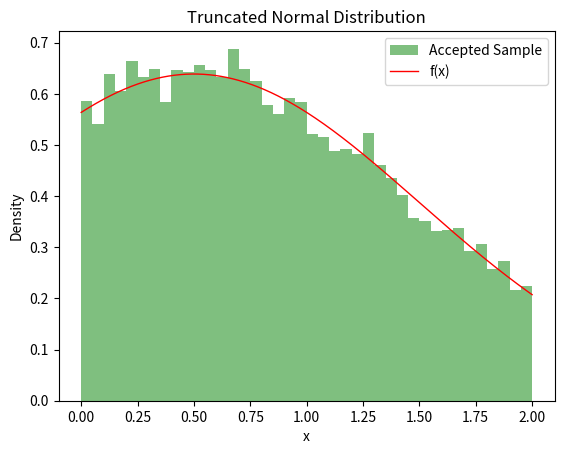

Here is the Python script that generated this plot:
# Authored by: Ahsan Muhammad (1183091)

import numpy as np
import matplotlib.pyplot as plt
from scipy.stats import truncnorm, norm

# All the formulaes are taken from pg.16 of lecture notes

# from H.W sheet using the hints
def truncated_normal_pdf(x, mu, sigma, a, b):
    # numerator of the trunc norm pdf - using norm.pdf in hints of the question
    num = norm.pdf(x, mu, sigma)
    # denominator of the trunc norm pdf - using norm,cdf in hints of the question
    den = sigma * (norm.cdf(b, mu, sigma) - norm.cdf(a, mu, sigma))
    return num / den

def Sample_TruncNormal_AR(mu, sigma, a, b, N):
    # proposed density U[a, b] - H.W assignment says can only sample from ~ U
    proposal_density = 1 / (b - a) 
    
    x_vals = np.linspace(a, b, 1000)
    # known pdf of truncated density 
    f_x = truncated_normal_pdf(x_vals, mu, sigma, a, b)
    # c = supp f(x)/c.g(x)
    c = np.max(f_x) / proposal_density
    
    # empty list init to store accepted draes
    samples = []
    while len(samples) < N:
        # draw from uniform g(x) with a, b given
        x_proposed = np.random.uniform(a, b)
        # draw again from a uniform[0, 1] which is independent of g(x0)
        u = np.random.uniform(0, 1)
        # getting pdf
        f_x = truncated_normal_pdf(x_proposed, mu, sigma, a, b)
        # accept bound as defined - accept if u <= f(x)/c*f(x) else continue
        if u <= f_x / (c * proposal_density):
            samples.append(x_proposed)

    return samples


# Parameters
a = 0
b = 2
mu = 0.5
sigma = 1
N = 10000

# Generate samples from TruncNormal density using Accept/Reject method
samples = Sample_TruncNormal_AR(mu, sigma, a, b, N)

# Plot histogram of accedted samples
plt.hist(samples, bins=40, density=True, alpha=0.5, color='g', label='Accepted Sample')

x = np.linspace(a, b, 1000)
# generate truncated normal density
y = truncated_normal_pdf(x, mu, sigma, a, b)
plt.plot(x, y, 'r-', lw=1, label='f(x)')

plt.xlabel('x')
plt.ylabel('Density')
plt.title('Truncated Normal Distribution')
plt.legend()
plt.show()
